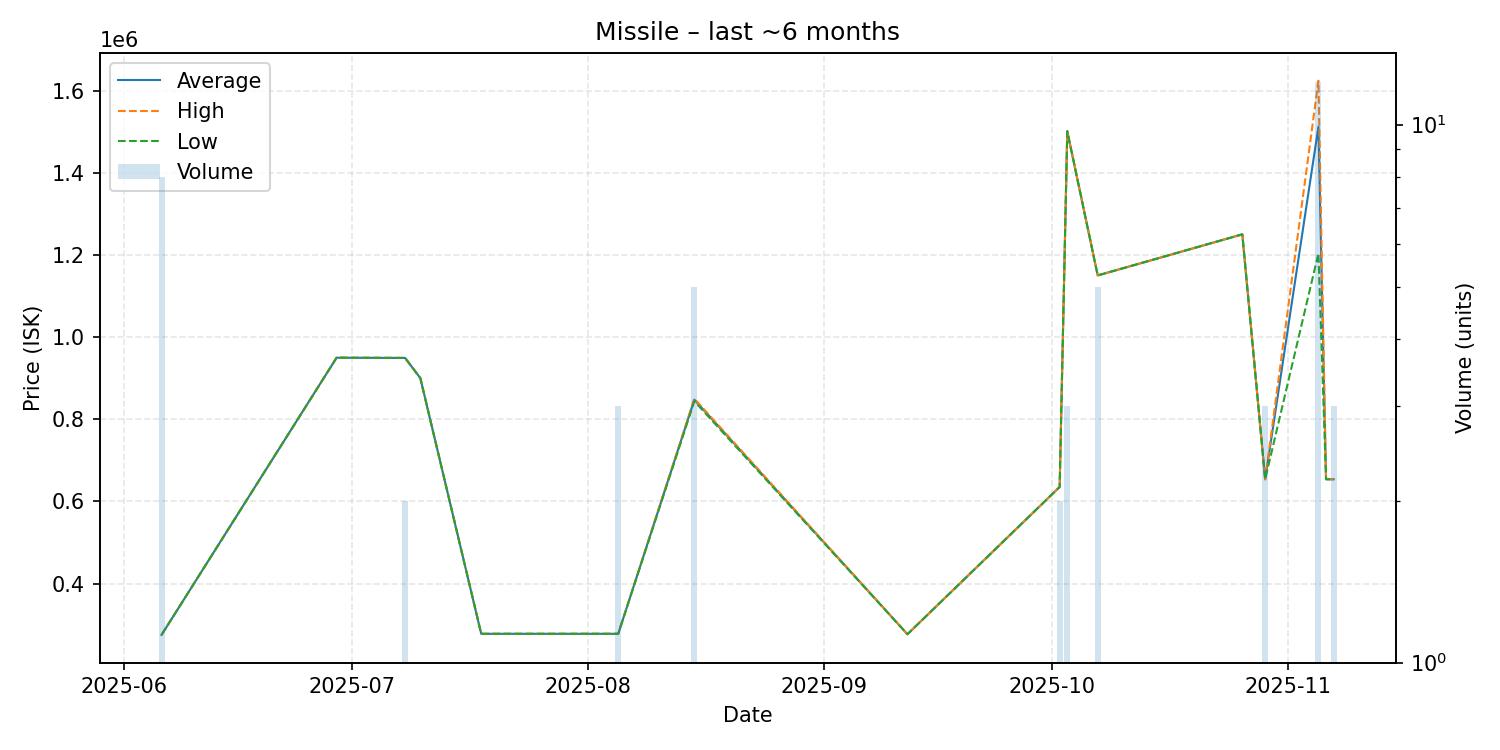

Values plotted in this chart, from the file beside it:
date, average, highest, lowest, order_count, volume
2025-06-06, 275000, 275000, 275000, 2, 8
2025-06-29, 949700, 949700, 949700, 1, 1
2025-07-08, 949150, 949200, 949100, 2, 2
2025-07-10, 900000, 900000, 900000, 1, 1
2025-07-18, 277600, 277600, 277600, 1, 1
2025-07-21, 277600, 277600, 277600, 1, 1
2025-08-05, 277600, 277600, 277600, 2, 3
2025-08-15, 847540, 850000, 843850, 4, 5
2025-09-12, 276600, 276600, 276600, 1, 1
2025-10-02, 635100, 635100, 635100, 1, 2
2025-10-03, 1501000, 1501000, 1501000, 1, 3
2025-10-07, 1150000, 1150000, 1150000, 1, 5
2025-10-26, 1250000, 1250000, 1250000, 1, 1
2025-10-29, 653700, 653700, 653700, 1, 3
2025-11-05, 1512083, 1624000, 1204000, 5, 12
2025-11-06, 653800, 653800, 653800, 1, 1
2025-11-07, 653767, 653800, 653700, 2, 3
